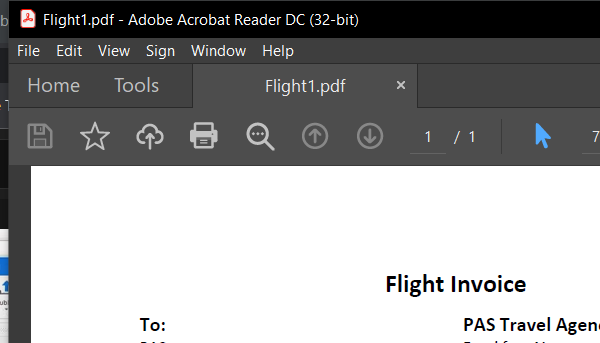
Workflow: Main

Step 1: Attach Window 'acrord32.exe Flight1.pdf' on the element (acrord32.exe)

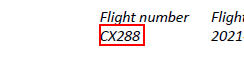
Step 2: get-text from the text

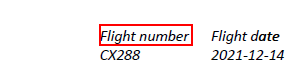
Step 3: Find Element 'text  Flight number' on the text 'Flight number' in window 'AVScrolledPageView'

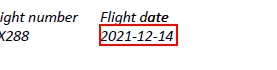
Step 4: get-text from the text

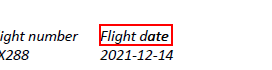
Step 5: Find Element 'text  Flight number' on the text 'Flight date' in window 'AVScrolledPageView'

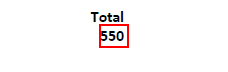
Step 6: get-text from the text

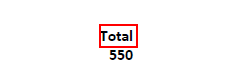
Step 7: Find Element 'text  Flight number' on the text 'Total' in window 'AVScrolledPageView'

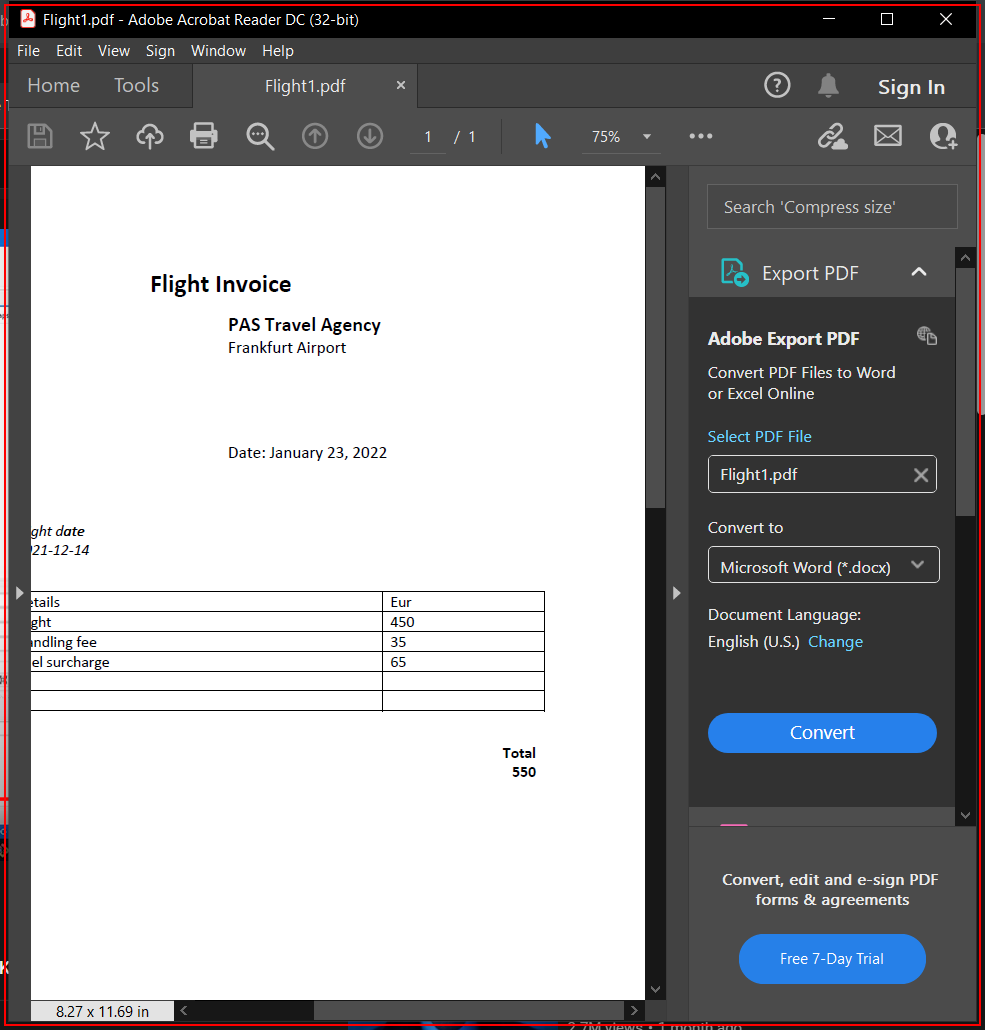
Step 8: Close Application 'acrord32.exe Flight1.pdf' on the element (acrord32.exe)